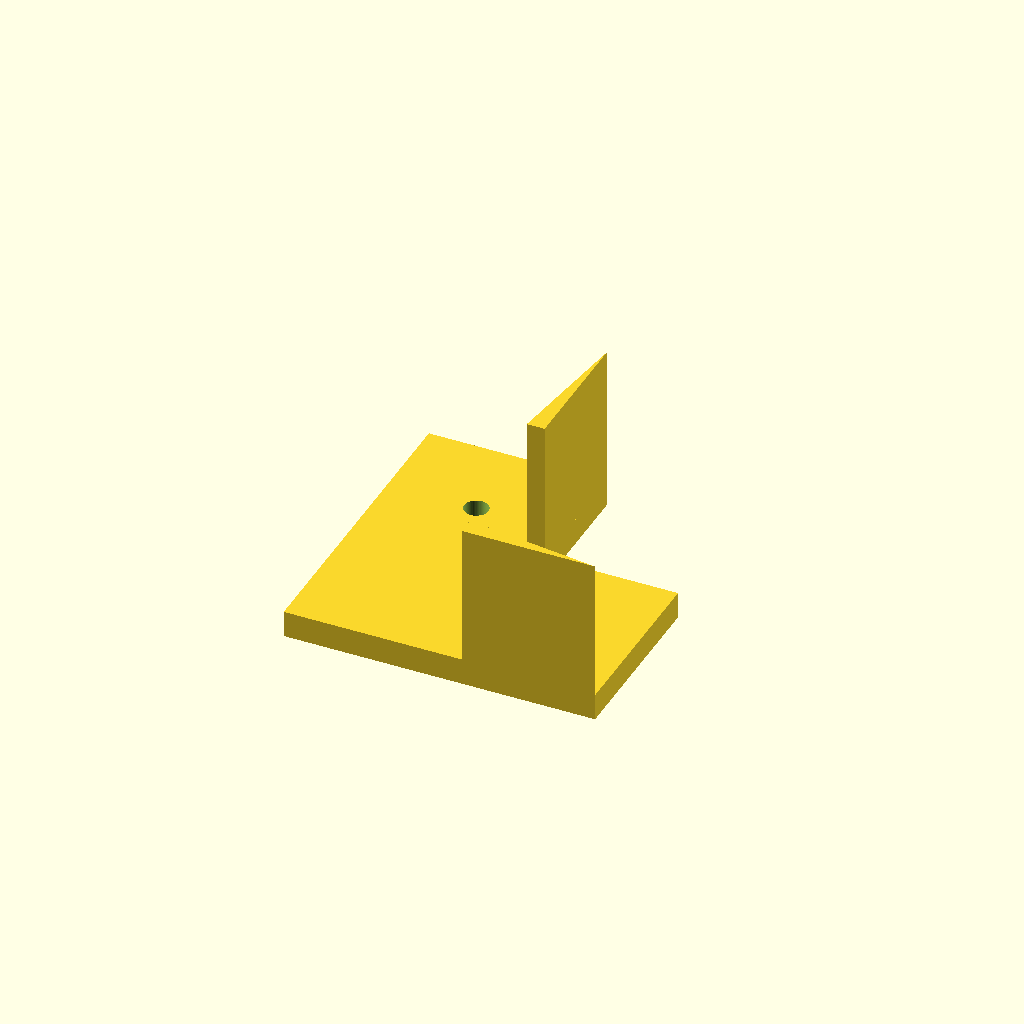
Cell 1 — every parameter at its default value.
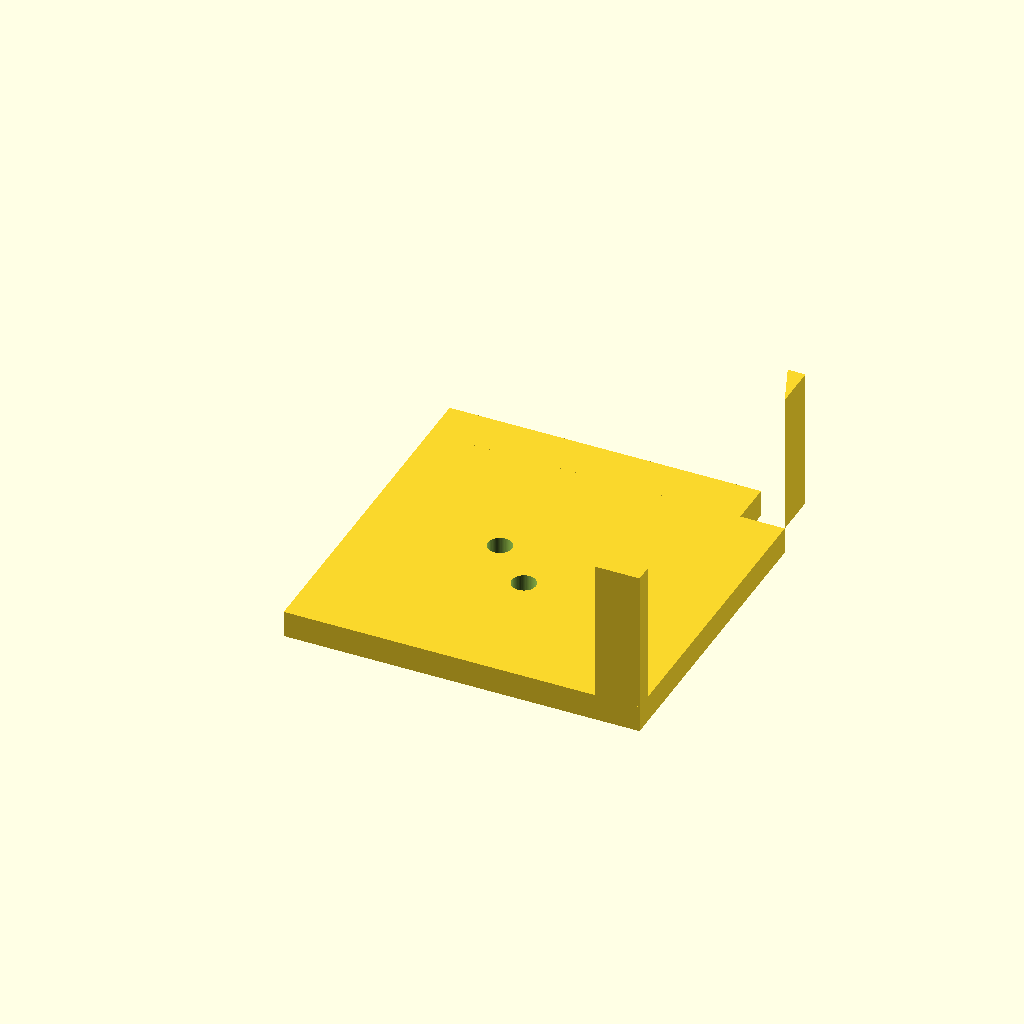
Cell 2: the same model with profile = 80.
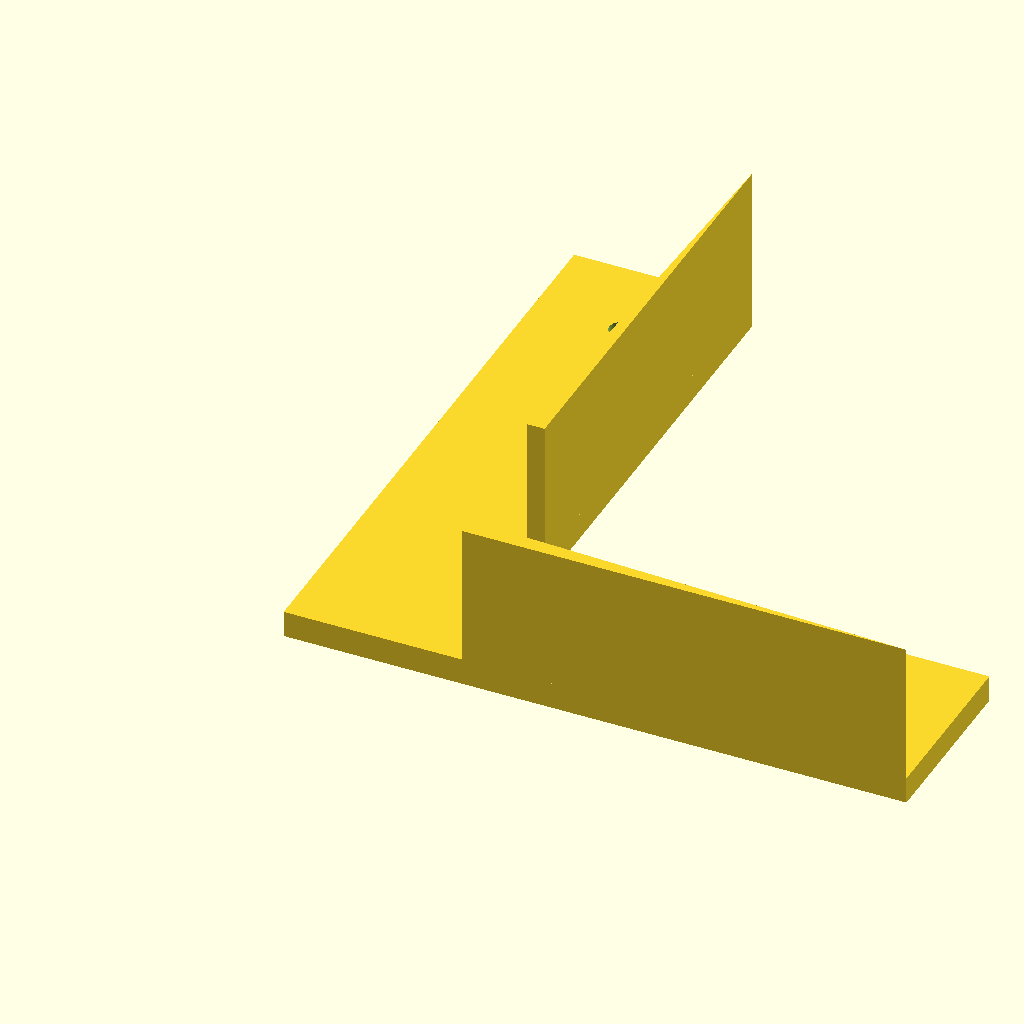
Cell 3: arm = 140 (everything else at default).
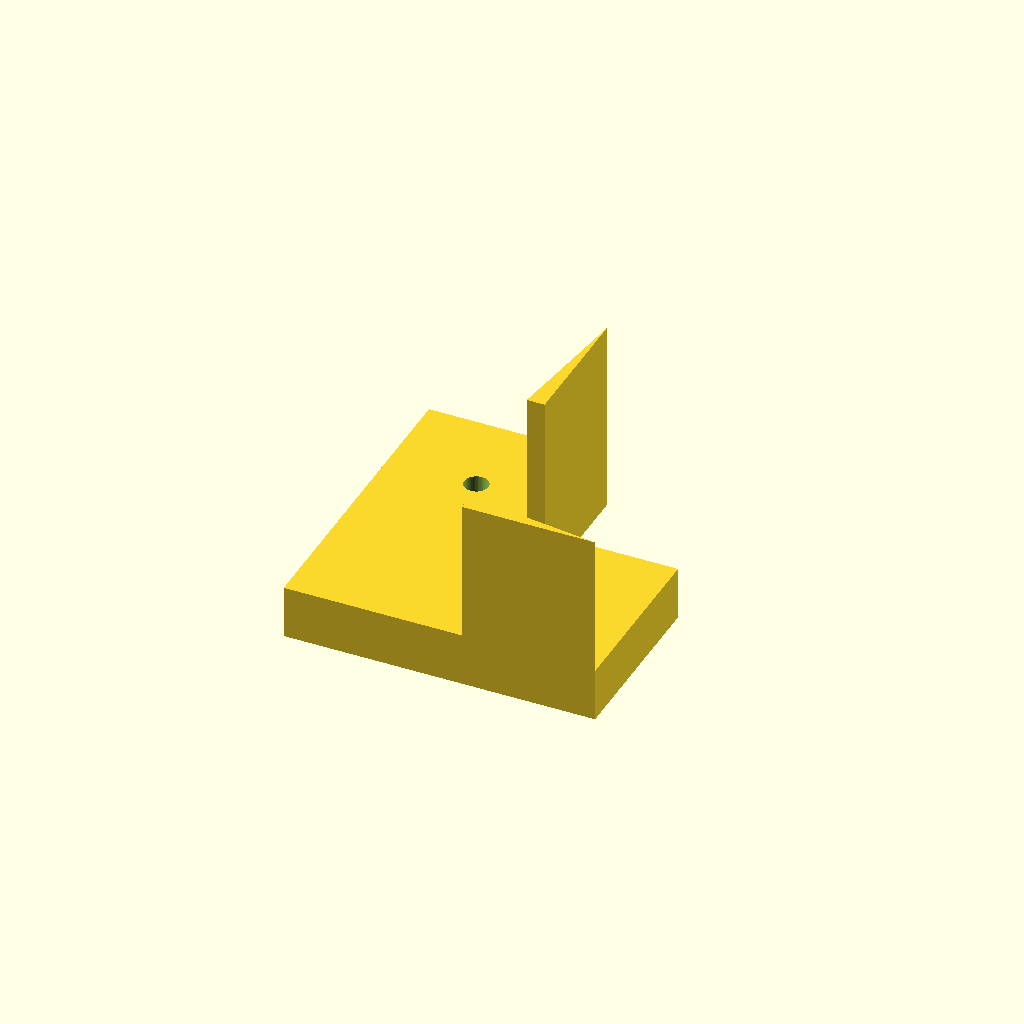
Cell 4: the same model with plate_t = 12.
One fixed orthographic camera (rotation 55°, 0°, 25°; colour scheme Cornfield) for every cell.
The OpenSCAD source (optional_data/data/parts/part_0284.scad):
// Reinforced right-angle gusset for 40 mm profile.
$fn = 60;
eps = 0.02;
profile = 40;
arm = 70;
plate_t = 6;
rib_t = 4;
rib_h = 32;
module rib_x() {
    translate([profile, 0, plate_t - eps]) linear_extrude(height = rib_h)
        polygon(points = [[0, 0], [arm - profile, 0], [0, rib_t]]);
}
module rib_y() {
    translate([profile, profile, plate_t - eps]) rotate([0, 0, 90]) linear_extrude(height = rib_h)
        polygon(points = [[0, 0], [arm - profile, 0], [0, rib_t]]);
}
difference() {
    union() { cube([arm, profile, plate_t]); cube([profile, arm, plate_t]); rib_x(); rib_y(); }
    for (p = [[profile / 2, arm - profile / 2], [arm - profile / 2, profile / 2]])
        translate([p[0], p[1], -eps]) cylinder(d = 5.4, h = plate_t + 2 * eps);
}
Parameter table extracted from the source (name, type, default, range or options):
eps: number, default 0.02
profile: number, default 40
arm: number, default 70
plate_t: number, default 6
rib_t: number, default 4
rib_h: number, default 32
